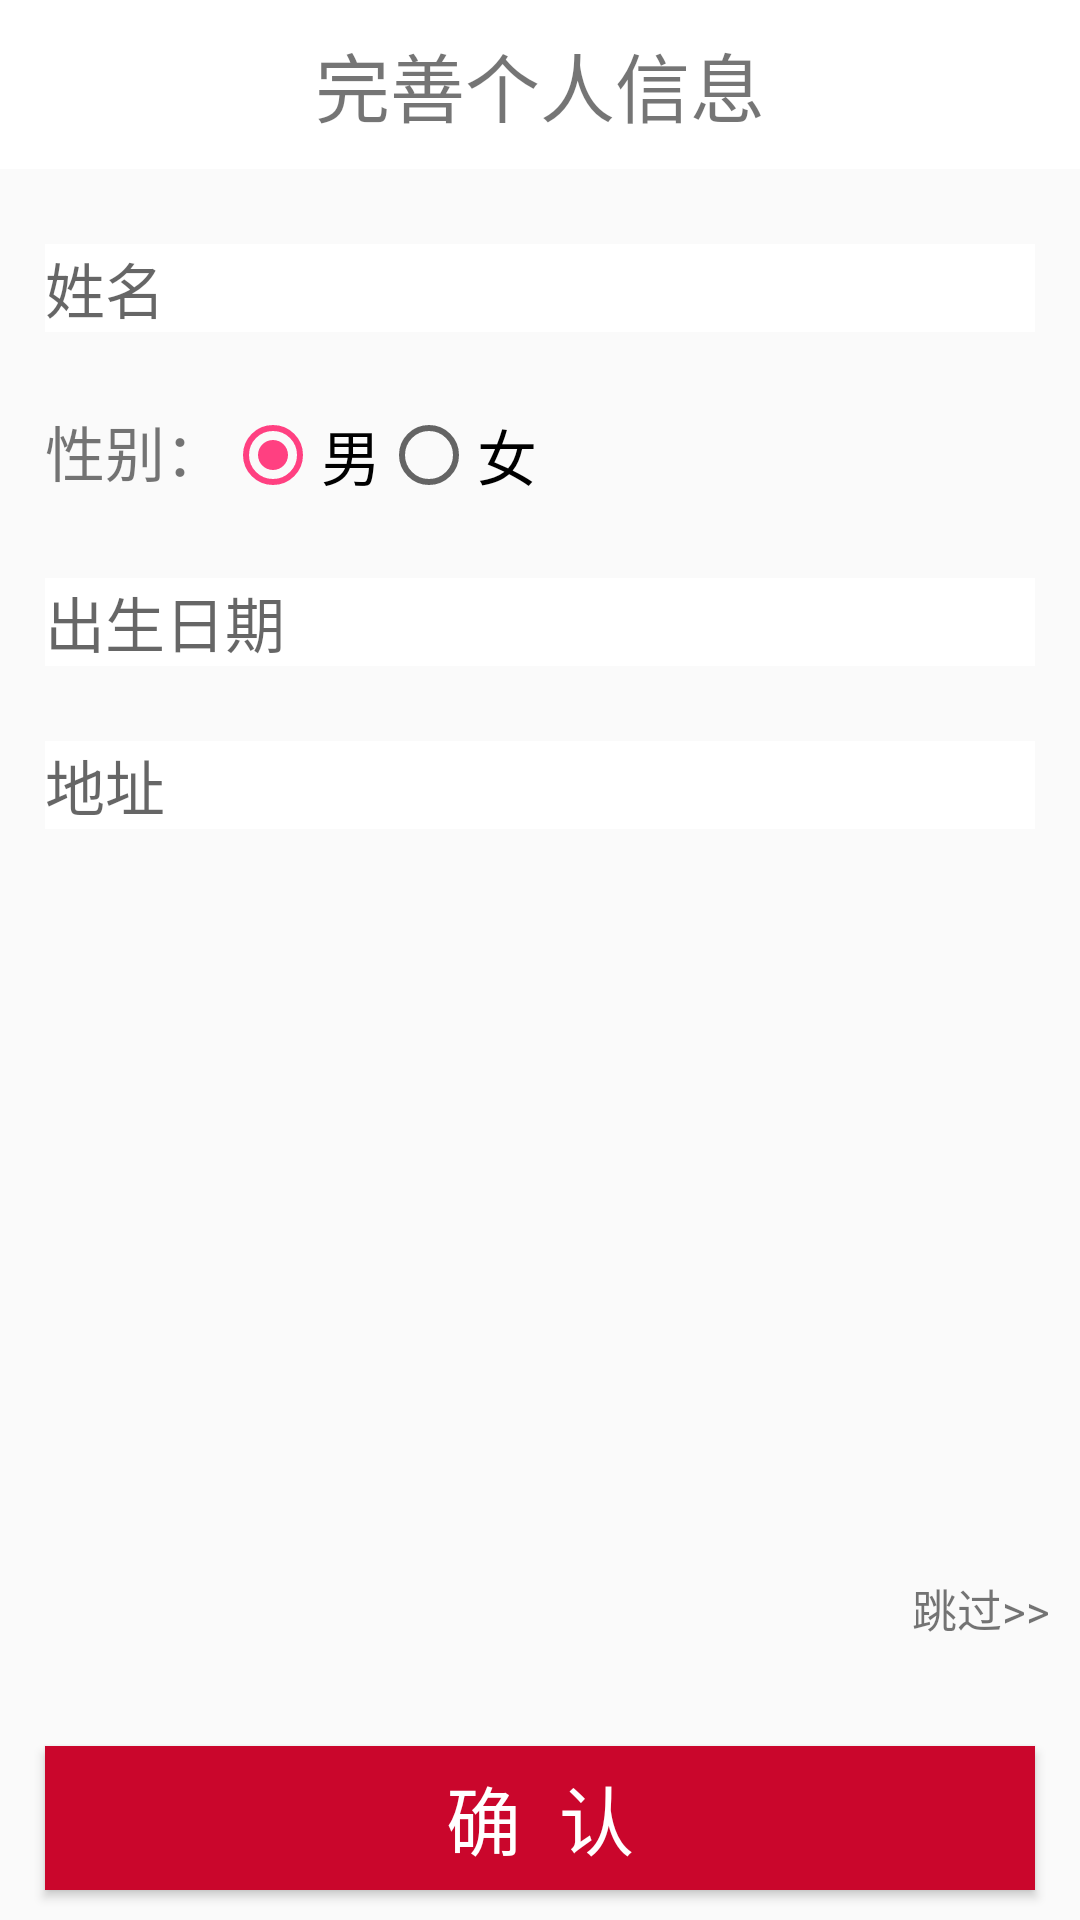

Write the Android layout XML for this screen, with the resource values it uses.
<!-- AndroidManifest.xml: application theme AppTheme -->
<!-- res/layout/reg3.xml -->
<?xml version="1.0" encoding="utf-8"?>
<LinearLayout xmlns:android="http://schemas.android.com/apk/res/android"
    android:orientation="vertical" android:layout_width="match_parent"
    android:layout_height="match_parent">

    <TextView
        android:background="@android:color/white"
        android:layout_width="match_parent"
        android:layout_height="wrap_content"
        android:text="完善个人信息"
        android:gravity="center"
        android:textSize="25dp"
        android:padding="10dp"
        />
    <EditText
        android:id="@+id/name"
        android:layout_marginTop="25dp"
        android:layout_marginLeft="15dp"
        android:layout_marginRight="15dp"
        android:background="@android:color/white"
        android:layout_width="match_parent"
        android:layout_height="wrap_content"
        android:hint="姓名"
        android:textSize="20dp"
        />
  <LinearLayout
      android:layout_width="match_parent"
      android:layout_height="wrap_content"
      android:layout_marginTop="25dp"
      android:layout_marginLeft="15dp"
      android:layout_marginRight="15dp"
      >

      <TextView
          android:layout_width="wrap_content"
          android:layout_height="wrap_content"
          android:text="性别："
          android:textSize="20dp"
          />

      <RadioGroup
          android:id="@+id/sex"
          android:layout_width="match_parent"
          android:layout_height="wrap_content"
          android:orientation="horizontal"
          >
          <RadioButton
              android:id = "@+id/sex_man"
              android:layout_width = "wrap_content"
              android:layout_height = "wrap_content"
              android:text = "男"
              android:textSize="20dp"
              android:checked="true"
              />

          <RadioButton
              android:id = "@+id/sex_wonman"
              android:layout_width = "wrap_content"
              android:layout_height = "wrap_content"
              android:text = "女"
              android:textSize="20dp"
              />

      </RadioGroup>

  </LinearLayout>

    <EditText
        android:id="@+id/birthday"
        android:layout_marginTop="25dp"
        android:layout_marginLeft="15dp"
        android:layout_marginRight="15dp"
        android:background="@android:color/white"
        android:layout_width="match_parent"
        android:layout_height="wrap_content"
        android:hint="出生日期"
        android:textSize="20dp"
        />
    <EditText
        android:id="@+id/address"
        android:layout_marginTop="25dp"
        android:layout_marginLeft="15dp"
        android:layout_marginRight="15dp"
        android:background="@android:color/white"
        android:layout_width="match_parent"
        android:layout_height="wrap_content"
        android:hint="地址"
        android:textSize="20dp"
        />

    <RelativeLayout
        android:layout_width="match_parent"
        android:layout_height="0dp"
        android:layout_weight="1">
        <TextView
            android:id="@+id/tv"
            android:padding="10dp"
            android:layout_alignParentRight="true"
            android:layout_alignParentBottom="true"
            android:layout_width="wrap_content"
            android:layout_height="wrap_content"
            android:text="跳过>>"
            android:textSize="15sp"
            />


    </RelativeLayout>


    <Button
        android:id="@+id/bt"
        android:layout_marginTop="25dp"
        android:layout_marginLeft="15dp"
        android:layout_marginRight="15dp"
        android:layout_width="match_parent"
        android:layout_height="wrap_content"
        android:background="@drawable/selectot_bt"
        android:text="确  认"
        android:textColor="@android:color/white"
        android:textSize="25sp"
        android:layout_marginBottom="10dp"

        />

</LinearLayout>
<!-- resources referenced by this layout -->
<resources>
  <!-- drawable selectot_bt (drawable) -->
  <?xml version="1.0" encoding="utf-8"?>
  <selector xmlns:android="http://schemas.android.com/apk/res/android">
      <item android:drawable="@color/red" android:state_pressed="false"/>
      <item android:drawable="@color/brown" android:state_pressed="true"/>
  
  </selector>
  <style name="AppTheme" parent="Theme.AppCompat.Light.NoActionBar">
          
          <item name="colorPrimary">@color/colorPrimary</item>
          <item name="colorPrimaryDark">@color/colorPrimaryDark</item>
          <item name="colorAccent">@color/colorAccent</item>
  
      </style>
  <color name="red">#CA062C</color>
  <color name="brown">#ab7156</color>
  <color name="colorPrimary">#3F51B5</color>
  <color name="colorPrimaryDark">#303F9F</color>
  <color name="colorAccent">#FF4081</color>
</resources>
